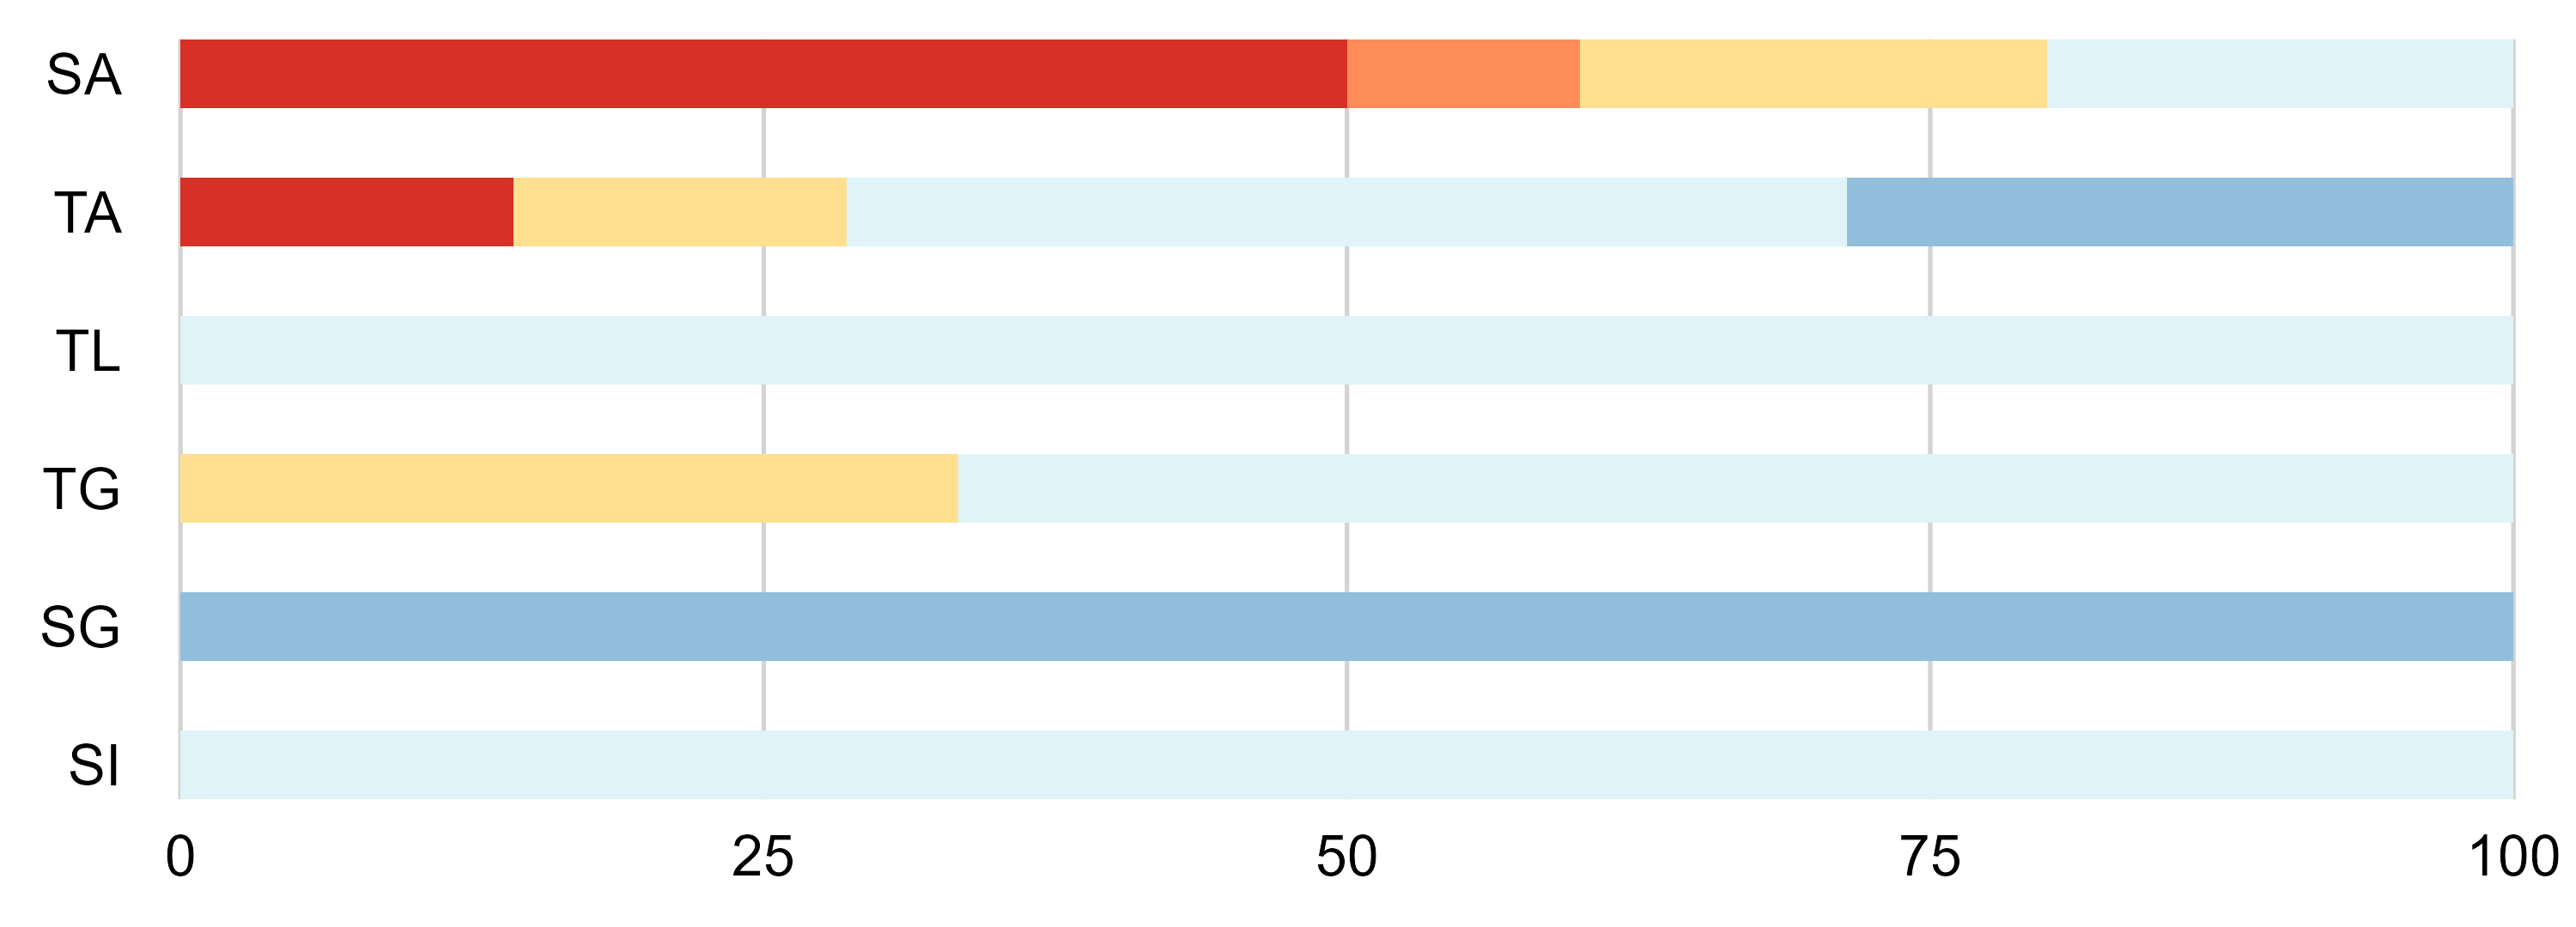

The data file committed next to this chart (first rows):
acid_alc, acid, alc, king_cond, group_count, total_count, percentage, position1_groups, position2_groups
SA, S, A, Bacillati, 5, 10, 50, alcohol, aliphatic
SA, S, A, Fungi, 2, 10, 20, alcohol, aliphatic
SA, S, A, Metazoa, 2, 10, 20, alcohol, aliphatic
SA, S, A, Pseudomonadati, 1, 10, 10, alcohol, aliphatic
SG, S, G, Viridiplantae, 2, 2, 100, alcohol, aliphatic
SI, S, I, Metazoa, 1, 1, 100, alcohol, aliphatic
TA, T, A, Bacillati, 1, 7, 14.29, alcohol, aliphatic
TA, T, A, Fungi, 1, 7, 14.29, alcohol, aliphatic
TA, T, A, Metazoa, 3, 7, 42.86, alcohol, aliphatic
TA, T, A, Viridiplantae, 2, 7, 28.57, alcohol, aliphatic
TG, T, G, Fungi, 1, 3, 33.33, alcohol, aliphatic
TG, T, G, Metazoa, 2, 3, 66.67, alcohol, aliphatic
TL, T, L, Metazoa, 3, 3, 100, alcohol, aliphatic
